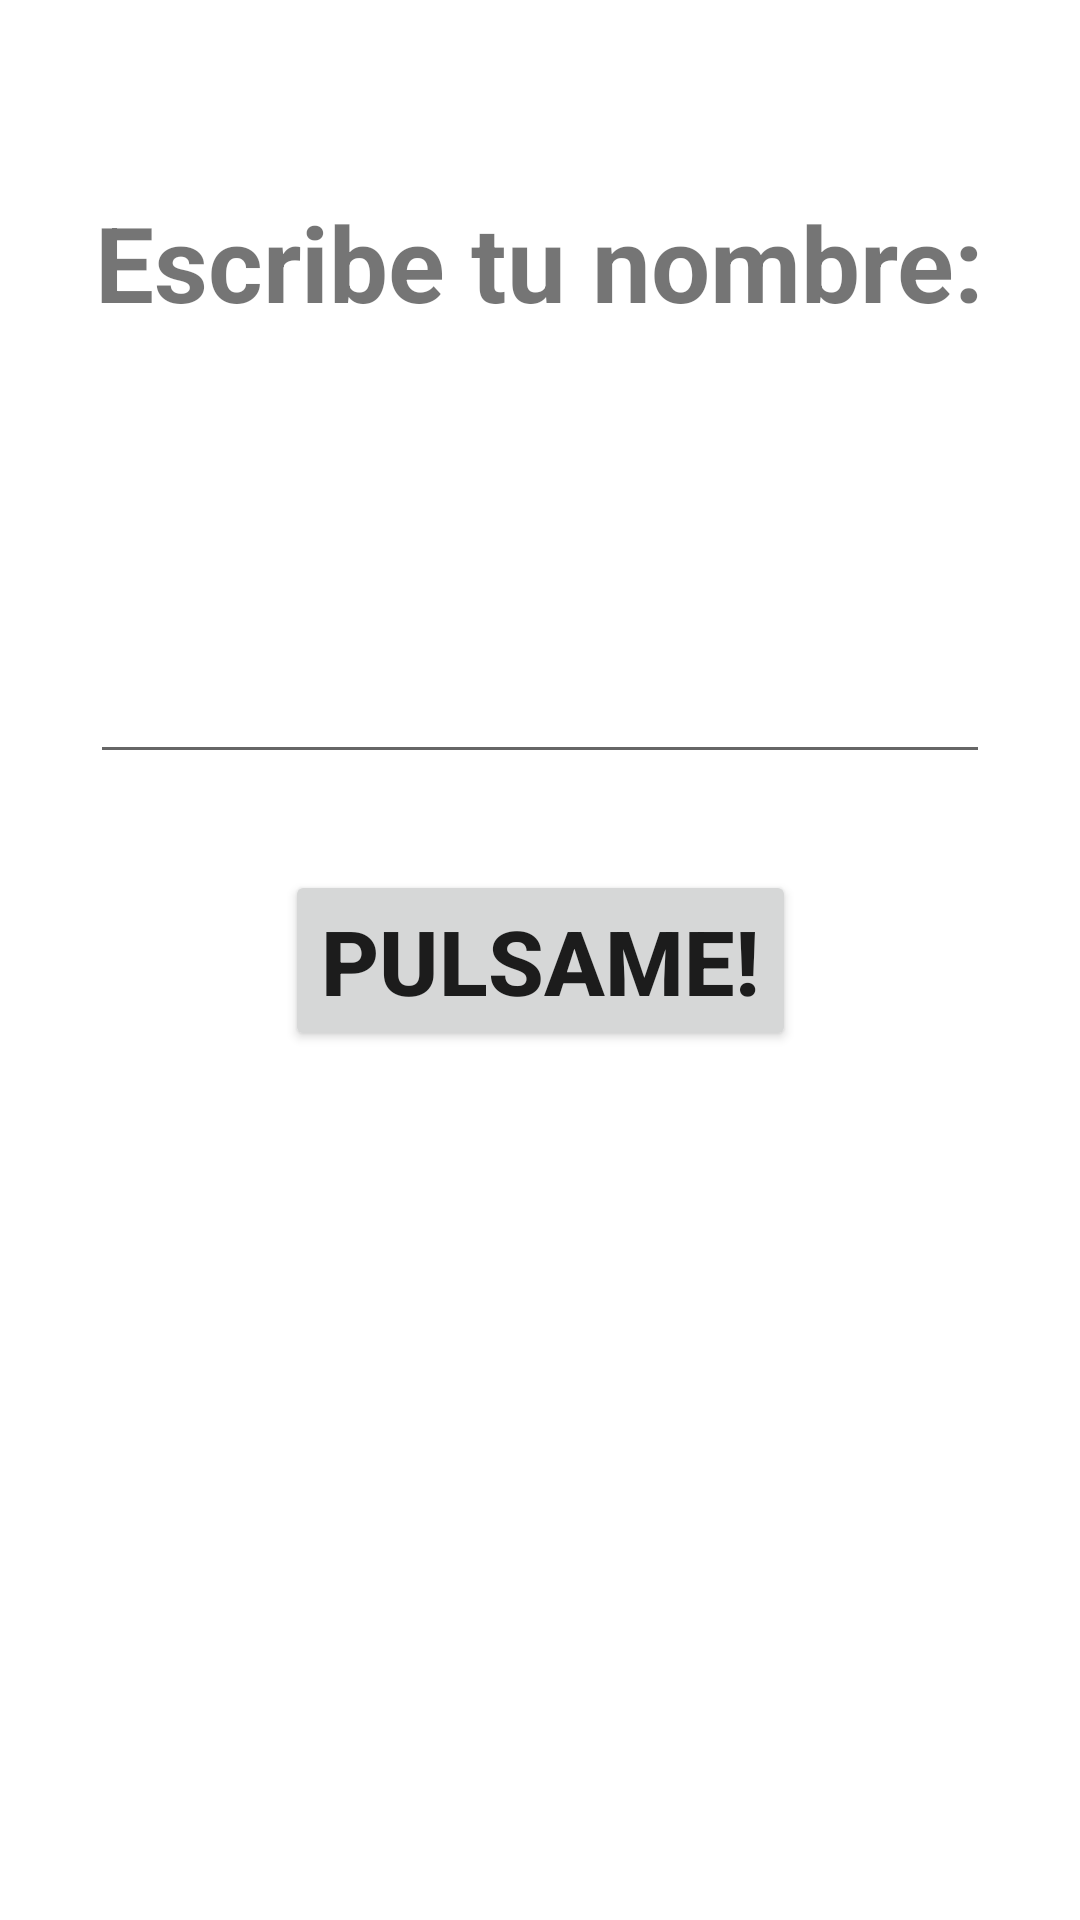

This screen was rendered from an Android layout file. Write that file and the resources it references.
<!-- AndroidManifest.xml: application theme Theme.PrimeraApp -->
<!-- res/layout/activity_first_app.xml -->
<?xml version="1.0" encoding="utf-8"?>
<androidx.constraintlayout.widget.ConstraintLayout xmlns:android="http://schemas.android.com/apk/res/android"
    xmlns:app="http://schemas.android.com/apk/res-auto"
    xmlns:tools="http://schemas.android.com/tools"
    android:layout_width="match_parent"
    android:layout_height="match_parent">

    <TextView
        android:layout_width="wrap_content"
        android:layout_height="wrap_content"
        android:textSize="35dp"
        app:layout_constraintStart_toStartOf="parent"
        app:layout_constraintTop_toTopOf="parent"
        app:layout_constraintEnd_toEndOf="parent"
        android:layout_marginTop="64dp"
        android:text="Escribe tu nombre:"
        android:textStyle="bold"/>



    <androidx.appcompat.widget.AppCompatEditText
        android:id="@+id/etName"
        android:layout_width="300dp"
        android:layout_height="wrap_content"
        app:layout_constraintStart_toStartOf="parent"
        app:layout_constraintBottom_toTopOf="@id/btnStart"
        app:layout_constraintEnd_toEndOf="parent"
        android:singleLine="true"
        android:maxLines="1"
        android:layout_margin="32dp" />

    <androidx.appcompat.widget.AppCompatButton
        android:id="@+id/btnStart"
        android:layout_width="wrap_content"
        android:layout_height="wrap_content"
        app:layout_constraintBottom_toBottomOf="parent"
        app:layout_constraintStart_toStartOf="parent"
        app:layout_constraintEnd_toEndOf="parent"
        app:layout_constraintTop_toTopOf="parent"
        android:textSize="30sp"
        android:textStyle="bold"
        android:text="Pulsame!"
    />



</androidx.constraintlayout.widget.ConstraintLayout>
<!-- resources referenced by this layout -->
<resources>
  <style name="Theme.PrimeraApp" parent="Theme.MaterialComponents.DayNight.DarkActionBar">
          
          <item name="colorPrimary">@color/purple_500</item>
          <item name="colorPrimaryVariant">@color/purple_700</item>
          <item name="colorOnPrimary">@color/white</item>
          
          <item name="colorSecondary">@color/teal_200</item>
          <item name="colorSecondaryVariant">@color/teal_700</item>
          <item name="colorOnSecondary">@color/black</item>
          
          <item name="android:statusBarColor" tools:targetApi="l">?attr/colorPrimaryVariant</item>
          
      </style>
  <color name="purple_500">#FF6200EE</color>
  <color name="purple_700">#FF3700B3</color>
  <color name="white">#FFFFFFFF</color>
  <color name="teal_200">#FF03DAC5</color>
  <color name="teal_700">#FF018786</color>
  <color name="black">#FF000000</color>
</resources>
